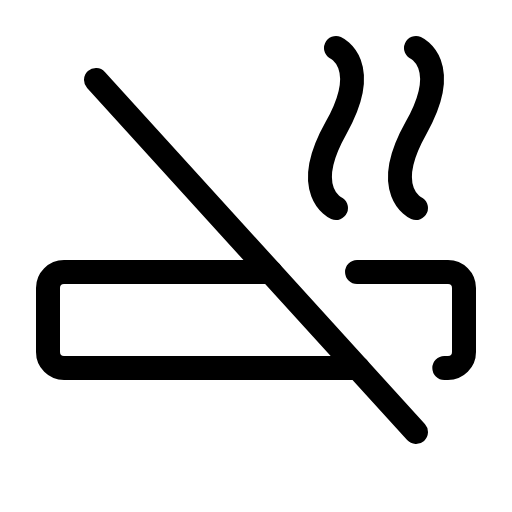
t = 0.00 s
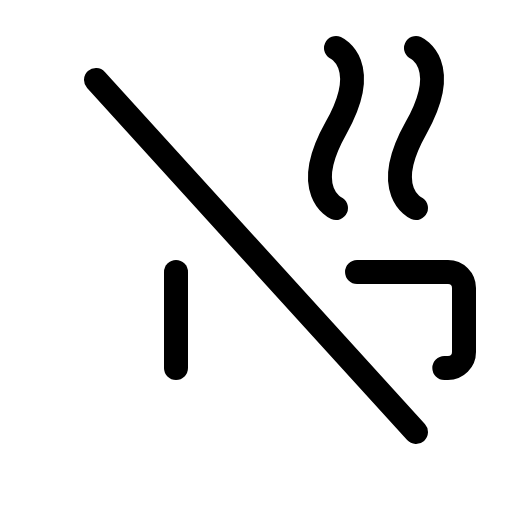
t = 1.50 s
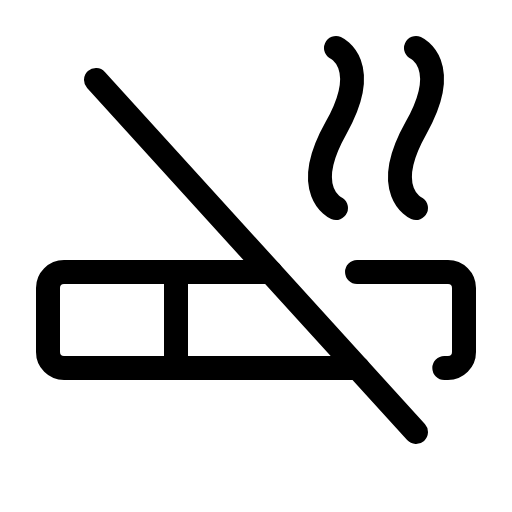
t = 1.88 s
t = 2.25 s: frame unchanged from t = 1.88 s, image omitted
t = 2.63 s: frame unchanged from t = 1.88 s, image omitted

The animated SVG that drew these frames (rendered in a browser with its animation timeline set to each time). Animation: 1 CSS @keyframes rule; one cycle of 3.00 s, repeats indefinitely.

<svg xmlns="http://www.w3.org/2000/svg" viewBox="0 0 256 256">
  <style>
    .draw-line {
      stroke-dasharray: 2000;
      stroke-dashoffset: 0;
    }
    svg:hover .draw-line {
      animation: phosphor-draw-in 1.5s ease-in-out infinite alternate;
    }
    @keyframes phosphor-draw-in {
      0%   { stroke-dashoffset: 2000; }
      100% { stroke-dashoffset: 0; }
    }
  </style><rect width="256" height="256" fill="none"/><line x1="88" y1="184" x2="88" y2="136" fill="none" stroke="currentColor" stroke-linecap="round" stroke-linejoin="round" stroke-width="12" class="draw-line" pathLength="1" style="animation-delay: 0s"/><path d="M208,104s-18-8,0-40,0-40,0-40" fill="none" stroke="currentColor" stroke-linecap="round" stroke-linejoin="round" stroke-width="12" class="draw-line" pathLength="1" style="animation-delay: 0.3s"/><path d="M168,104s-18-8,0-40,0-40,0-40" fill="none" stroke="currentColor" stroke-linecap="round" stroke-linejoin="round" stroke-width="12" class="draw-line" pathLength="1" style="animation-delay: 0.6s"/><line x1="48" y1="40" x2="208" y2="216" fill="none" stroke="currentColor" stroke-linecap="round" stroke-linejoin="round" stroke-width="12" class="draw-line" pathLength="1" style="animation-delay: 0.9s"/><path d="M178.52,136H224a8,8,0,0,1,8,8v32a8,8,0,0,1-8,8h-1.84" fill="none" stroke="currentColor" stroke-linecap="round" stroke-linejoin="round" stroke-width="12" class="draw-line" pathLength="1" style="animation-delay: 1.2s"/><path d="M178.91,184H32a8,8,0,0,1-8-8V144a8,8,0,0,1,8-8H135.27" fill="none" stroke="currentColor" stroke-linecap="round" stroke-linejoin="round" stroke-width="12" class="draw-line" pathLength="1" style="animation-delay: 1.5s"/></svg>
